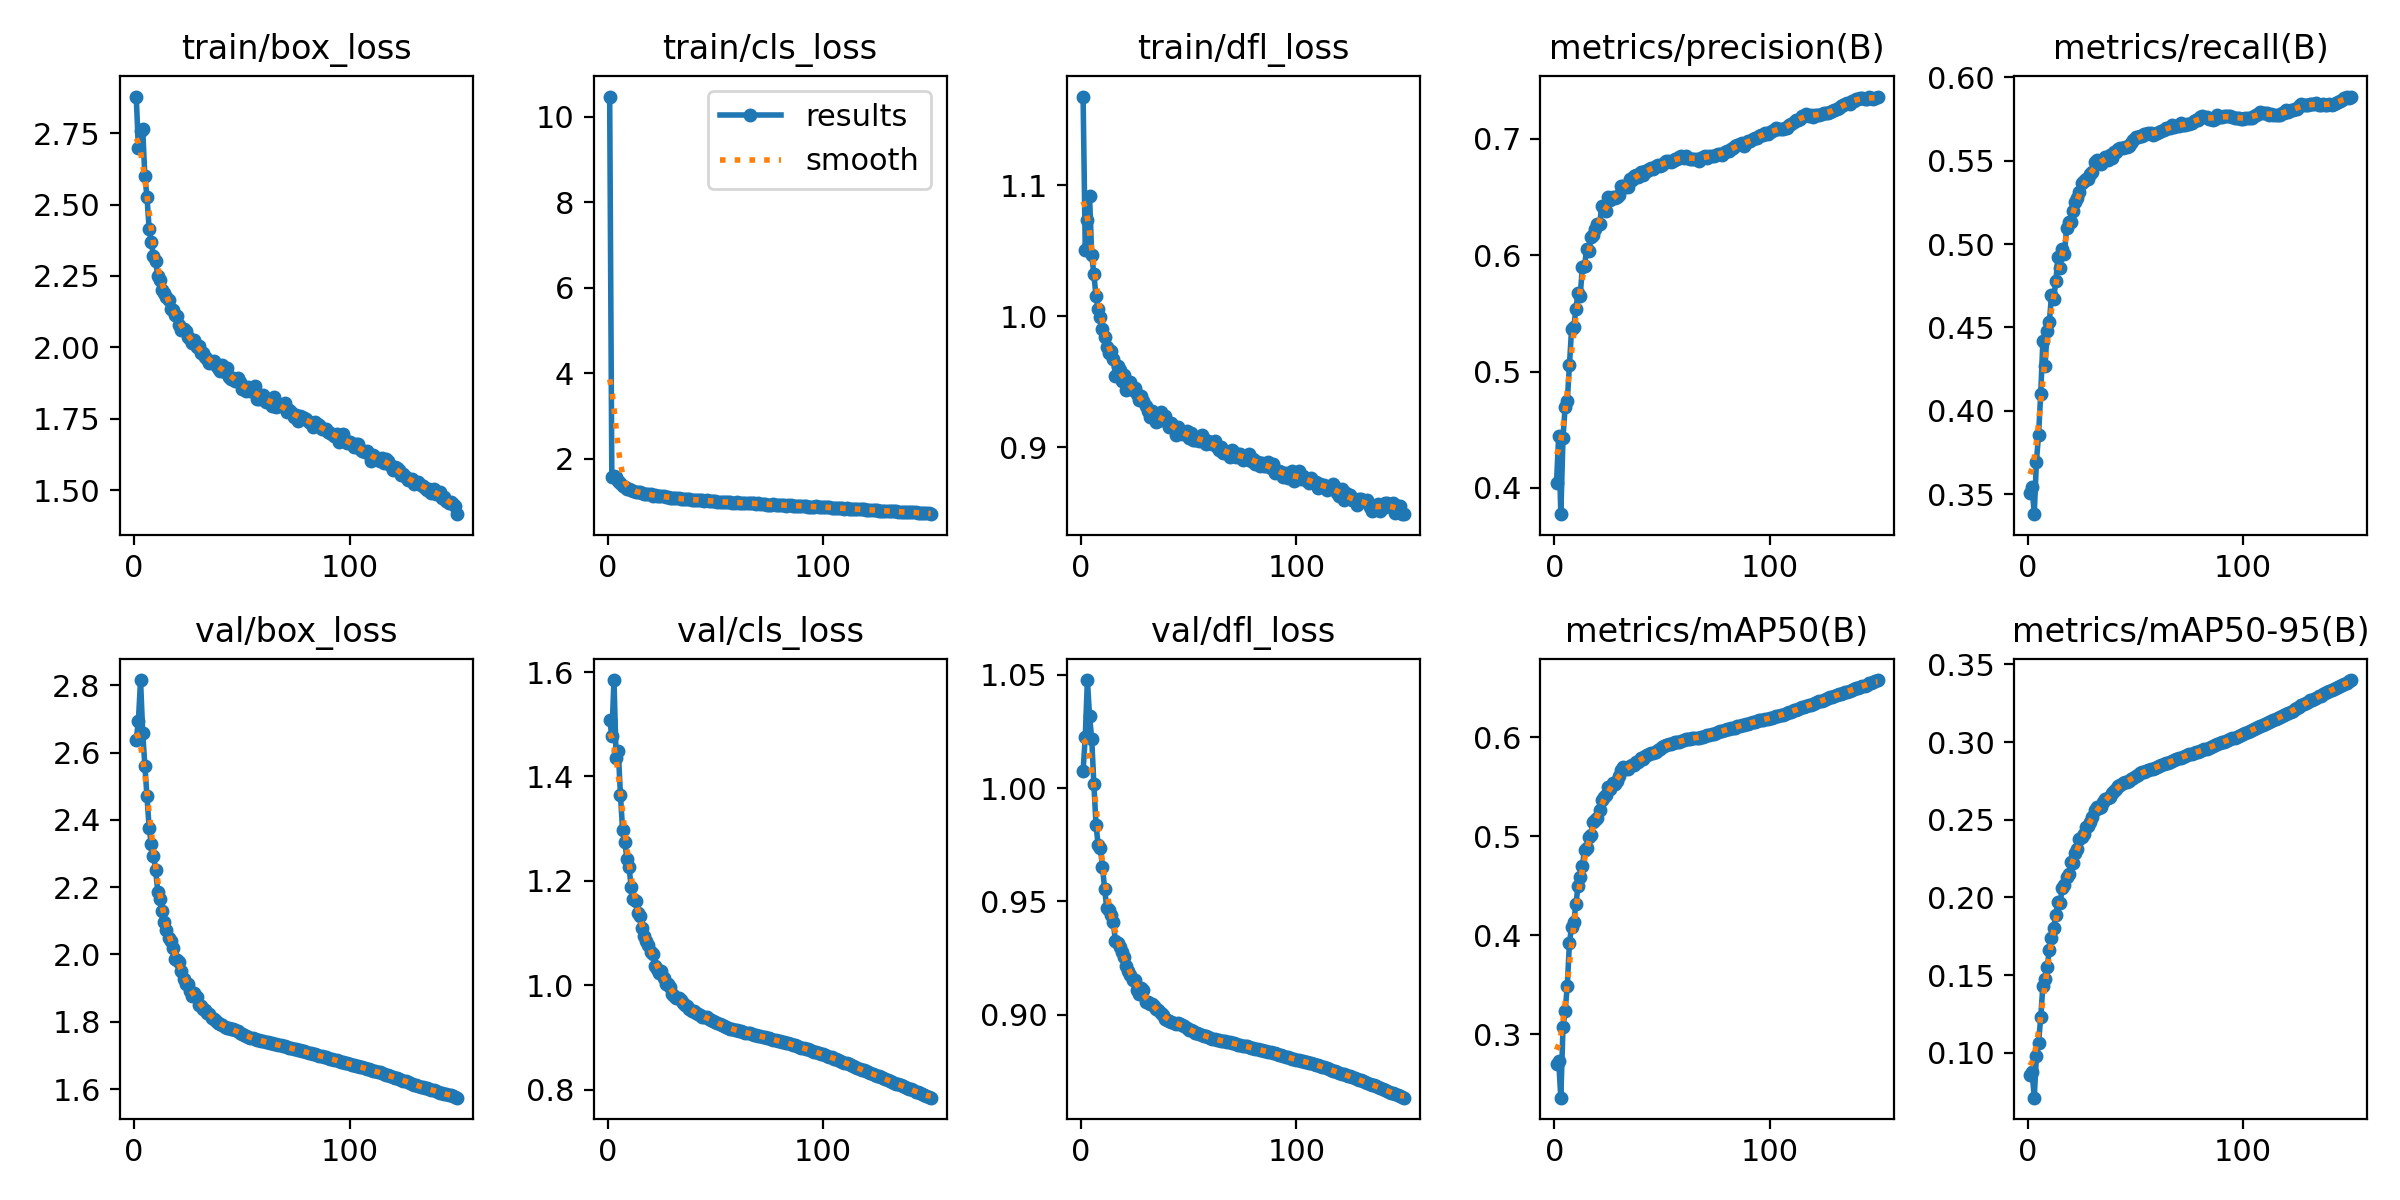

Source data for this figure (header and first rows):
epoch, time, train/box_loss, train/cls_loss, train/dfl_loss, metrics/precision(B), metrics/recall(B), metrics/mAP50(B), metrics/mAP50-95(B), val/box_loss, val/cls_loss, val/dfl_loss, lr/pg0, lr/pg1, lr/pg2
1, 408.4, 2.878, 10.47, 1.168, 0.4043, 0.3506, 0.2698, 0.08577, 2.638, 1.509, 1.008, 0.003331, 0.003331, 0.003331
2, 838.3, 2.697, 1.589, 1.051, 0.4446, 0.3543, 0.2736, 0.0877, 2.694, 1.477, 1.023, 0.00662, 0.00662, 0.00662
3, 1361, 2.756, 1.596, 1.073, 0.3774, 0.338, 0.2362, 0.07104, 2.816, 1.585, 1.048, 0.009865, 0.009865, 0.009865
4, 1845, 2.764, 1.588, 1.092, 0.443, 0.3696, 0.3073, 0.09807, 2.659, 1.436, 1.032, 0.009802, 0.009802, 0.009802
5, 2227, 2.599, 1.489, 1.047, 0.4696, 0.3855, 0.3236, 0.1062, 2.562, 1.449, 1.022, 0.009736, 0.009736, 0.009736
6, 2654, 2.526, 1.427, 1.032, 0.4746, 0.4103, 0.3491, 0.1228, 2.47, 1.364, 1.002, 0.00967, 0.00967, 0.00967
7, 3045, 2.413, 1.373, 1.015, 0.5054, 0.4417, 0.3926, 0.143, 2.375, 1.298, 0.9838, 0.009604, 0.009604, 0.009604
8, 3431, 2.369, 1.343, 1.005, 0.5369, 0.4266, 0.4086, 0.1475, 2.328, 1.275, 0.9747, 0.009538, 0.009538, 0.009538
9, 3818, 2.32, 1.31, 0.9994, 0.538, 0.4481, 0.4134, 0.155, 2.293, 1.243, 0.9736, 0.009472, 0.009472, 0.009472
10, 4256, 2.301, 1.292, 0.9903, 0.554, 0.453, 0.4312, 0.1663, 2.25, 1.226, 0.9652, 0.009406, 0.009406, 0.009406
11, 4664, 2.25, 1.264, 0.9843, 0.5677, 0.4694, 0.4499, 0.1736, 2.186, 1.188, 0.9555, 0.00934, 0.00934, 0.00934
12, 5137, 2.234, 1.262, 0.9768, 0.5653, 0.4673, 0.459, 0.1804, 2.165, 1.165, 0.9469, 0.009274, 0.009274, 0.009274
13, 5493, 2.202, 1.237, 0.9717, 0.5898, 0.4776, 0.4702, 0.1889, 2.13, 1.161, 0.946, 0.009208, 0.009208, 0.009208
14, 5854, 2.191, 1.222, 0.9738, 0.5907, 0.492, 0.486, 0.1973, 2.096, 1.138, 0.9438, 0.009142, 0.009142, 0.009142
15, 6312, 2.175, 1.22, 0.9678, 0.6057, 0.4857, 0.4878, 0.1962, 2.074, 1.133, 0.9408, 0.009076, 0.009076, 0.009076
16, 6727, 2.165, 1.196, 0.9547, 0.6035, 0.4973, 0.4993, 0.2061, 2.048, 1.109, 0.9324, 0.00901, 0.00901, 0.00901
17, 7158, 2.134, 1.188, 0.9617, 0.6157, 0.4942, 0.5008, 0.2082, 2.039, 1.095, 0.9317, 0.008944, 0.008944, 0.008944
18, 7523, 2.13, 1.19, 0.9593, 0.6176, 0.5095, 0.5141, 0.2128, 2.02, 1.084, 0.93, 0.008878, 0.008878, 0.008878
19, 7933, 2.115, 1.175, 0.9506, 0.6226, 0.5131, 0.5164, 0.2149, 1.986, 1.077, 0.9277, 0.008812, 0.008812, 0.008812
20, 8306, 2.111, 1.174, 0.9551, 0.6266, 0.5135, 0.5188, 0.223, 1.985, 1.063, 0.9253, 0.008746, 0.008746, 0.008746
21, 8676, 2.077, 1.145, 0.944, 0.627, 0.5199, 0.5268, 0.2219, 1.977, 1.061, 0.9216, 0.00868, 0.00868, 0.00868
22, 9038, 2.06, 1.153, 0.9499, 0.6421, 0.5256, 0.537, 0.2283, 1.95, 1.037, 0.9193, 0.008614, 0.008614, 0.008614
23, 9416, 2.064, 1.145, 0.9501, 0.6394, 0.5278, 0.5396, 0.231, 1.927, 1.031, 0.9177, 0.008548, 0.008548, 0.008548
24, 9783, 2.056, 1.137, 0.9435, 0.6378, 0.5312, 0.5416, 0.2378, 1.912, 1.024, 0.9155, 0.008482, 0.008482, 0.008482
25, 10157, 2.036, 1.129, 0.9452, 0.6497, 0.5367, 0.5495, 0.2389, 1.913, 1.027, 0.9153, 0.008416, 0.008416, 0.008416
26, 10528, 2.029, 1.124, 0.9404, 0.6477, 0.5377, 0.5478, 0.2405, 1.892, 1.013, 0.9109, 0.00835, 0.00835, 0.00835
27, 10911, 2.014, 1.111, 0.9363, 0.6498, 0.5392, 0.5535, 0.2452, 1.875, 1.003, 0.9091, 0.008284, 0.008284, 0.008284
28, 11284, 2.024, 1.117, 0.9388, 0.6496, 0.539, 0.5524, 0.2457, 1.884, 1.003, 0.9118, 0.008218, 0.008218, 0.008218
29, 11656, 2.001, 1.099, 0.9351, 0.6504, 0.5419, 0.5561, 0.2485, 1.873, 0.9959, 0.9109, 0.008152, 0.008152, 0.008152
30, 12033, 2.005, 1.085, 0.9319, 0.6519, 0.5433, 0.5611, 0.252, 1.849, 0.9832, 0.9058, 0.008086, 0.008086, 0.008086
31, 12404, 1.979, 1.088, 0.9277, 0.6598, 0.5494, 0.567, 0.2563, 1.846, 0.9803, 0.9058, 0.00802, 0.00802, 0.00802
32, 12780, 1.98, 1.078, 0.9235, 0.6591, 0.5507, 0.57, 0.2579, 1.838, 0.9766, 0.9048, 0.007954, 0.007954, 0.007954
33, 13154, 1.968, 1.082, 0.9278, 0.6583, 0.5487, 0.5683, 0.2576, 1.835, 0.9749, 0.9046, 0.007888, 0.007888, 0.007888
34, 13527, 1.961, 1.073, 0.9251, 0.6591, 0.5482, 0.5677, 0.258, 1.827, 0.9728, 0.9038, 0.007822, 0.007822, 0.007822
35, 13902, 1.947, 1.062, 0.919, 0.6658, 0.5502, 0.5707, 0.2615, 1.824, 0.9667, 0.9023, 0.007756, 0.007756, 0.007756
36, 14273, 1.945, 1.058, 0.92, 0.6643, 0.5525, 0.5717, 0.2632, 1.811, 0.9629, 0.9019, 0.00769, 0.00769, 0.00769
37, 14649, 1.953, 1.061, 0.9268, 0.668, 0.5506, 0.572, 0.264, 1.808, 0.9601, 0.9009, 0.007624, 0.007624, 0.007624
38, 15038, 1.939, 1.057, 0.9237, 0.6694, 0.5534, 0.575, 0.2647, 1.804, 0.9556, 0.8996, 0.007558, 0.007558, 0.007558
39, 15422, 1.929, 1.052, 0.9242, 0.6673, 0.5517, 0.5751, 0.2671, 1.795, 0.9516, 0.8981, 0.007492, 0.007492, 0.007492
40, 15812, 1.918, 1.052, 0.9191, 0.6719, 0.5552, 0.5788, 0.2682, 1.793, 0.9501, 0.8976, 0.007426, 0.007426, 0.007426
41, 16196, 1.938, 1.05, 0.9158, 0.6692, 0.5556, 0.5777, 0.2699, 1.79, 0.9477, 0.8973, 0.00736, 0.00736, 0.00736
42, 16583, 1.913, 1.035, 0.9189, 0.6721, 0.5573, 0.5806, 0.272, 1.785, 0.9456, 0.8968, 0.007294, 0.007294, 0.007294
43, 16960, 1.928, 1.039, 0.9149, 0.6724, 0.5575, 0.582, 0.2726, 1.782, 0.9433, 0.8964, 0.007228, 0.007228, 0.007228
44, 17340, 1.896, 1.03, 0.9098, 0.6744, 0.5579, 0.5829, 0.2737, 1.78, 0.9401, 0.8959, 0.007162, 0.007162, 0.007162
45, 17713, 1.889, 1.024, 0.9158, 0.675, 0.5586, 0.5839, 0.2742, 1.779, 0.94, 0.8962, 0.007096, 0.007096, 0.007096
46, 18084, 1.894, 1.037, 0.9113, 0.674, 0.5583, 0.5839, 0.2743, 1.777, 0.9384, 0.896, 0.00703, 0.00703, 0.00703
47, 18461, 1.882, 1.022, 0.9103, 0.6765, 0.5588, 0.5848, 0.2748, 1.775, 0.9361, 0.8956, 0.006964, 0.006964, 0.006964
48, 18837, 1.892, 1.012, 0.9106, 0.6779, 0.561, 0.587, 0.2764, 1.773, 0.9338, 0.895, 0.006898, 0.006898, 0.006898
49, 19222, 1.877, 1.019, 0.9124, 0.6765, 0.5625, 0.5879, 0.2771, 1.768, 0.9314, 0.894, 0.006832, 0.006832, 0.006832
50, 19600, 1.855, 1.007, 0.9074, 0.678, 0.5641, 0.5896, 0.2781, 1.763, 0.9297, 0.8934, 0.006766, 0.006766, 0.006766
51, 19973, 1.858, 0.998, 0.911, 0.6796, 0.564, 0.591, 0.279, 1.761, 0.9275, 0.8931, 0.0067, 0.0067, 0.0067
52, 20357, 1.846, 1.003, 0.9059, 0.6811, 0.5647, 0.5923, 0.2797, 1.758, 0.926, 0.8927, 0.006634, 0.006634, 0.006634
53, 20735, 1.861, 1.004, 0.9052, 0.6814, 0.565, 0.5928, 0.2804, 1.755, 0.9241, 0.8921, 0.006568, 0.006568, 0.006568
54, 21112, 1.847, 0.9888, 0.9074, 0.6802, 0.5659, 0.5932, 0.281, 1.753, 0.9223, 0.8917, 0.006502, 0.006502, 0.006502
55, 21496, 1.854, 0.9919, 0.9046, 0.6806, 0.5662, 0.5939, 0.2816, 1.75, 0.921, 0.8914, 0.006436, 0.006436, 0.006436
56, 21873, 1.863, 0.9911, 0.9096, 0.6825, 0.5667, 0.5949, 0.2822, 1.749, 0.9188, 0.8912, 0.00637, 0.00637, 0.00637
57, 22255, 1.819, 0.9861, 0.906, 0.6828, 0.5668, 0.595, 0.2827, 1.746, 0.917, 0.8907, 0.006304, 0.006304, 0.006304
58, 22633, 1.819, 0.9802, 0.9022, 0.6841, 0.5654, 0.5952, 0.2829, 1.745, 0.9163, 0.8904, 0.006238, 0.006238, 0.006238
59, 23018, 1.824, 0.9826, 0.9052, 0.6851, 0.5658, 0.5962, 0.2835, 1.743, 0.9152, 0.8901, 0.006172, 0.006172, 0.006172
60, 23401, 1.833, 0.9853, 0.9037, 0.6839, 0.5669, 0.5969, 0.2839, 1.741, 0.9135, 0.8898, 0.006106, 0.006106, 0.006106
... 90 more rows
